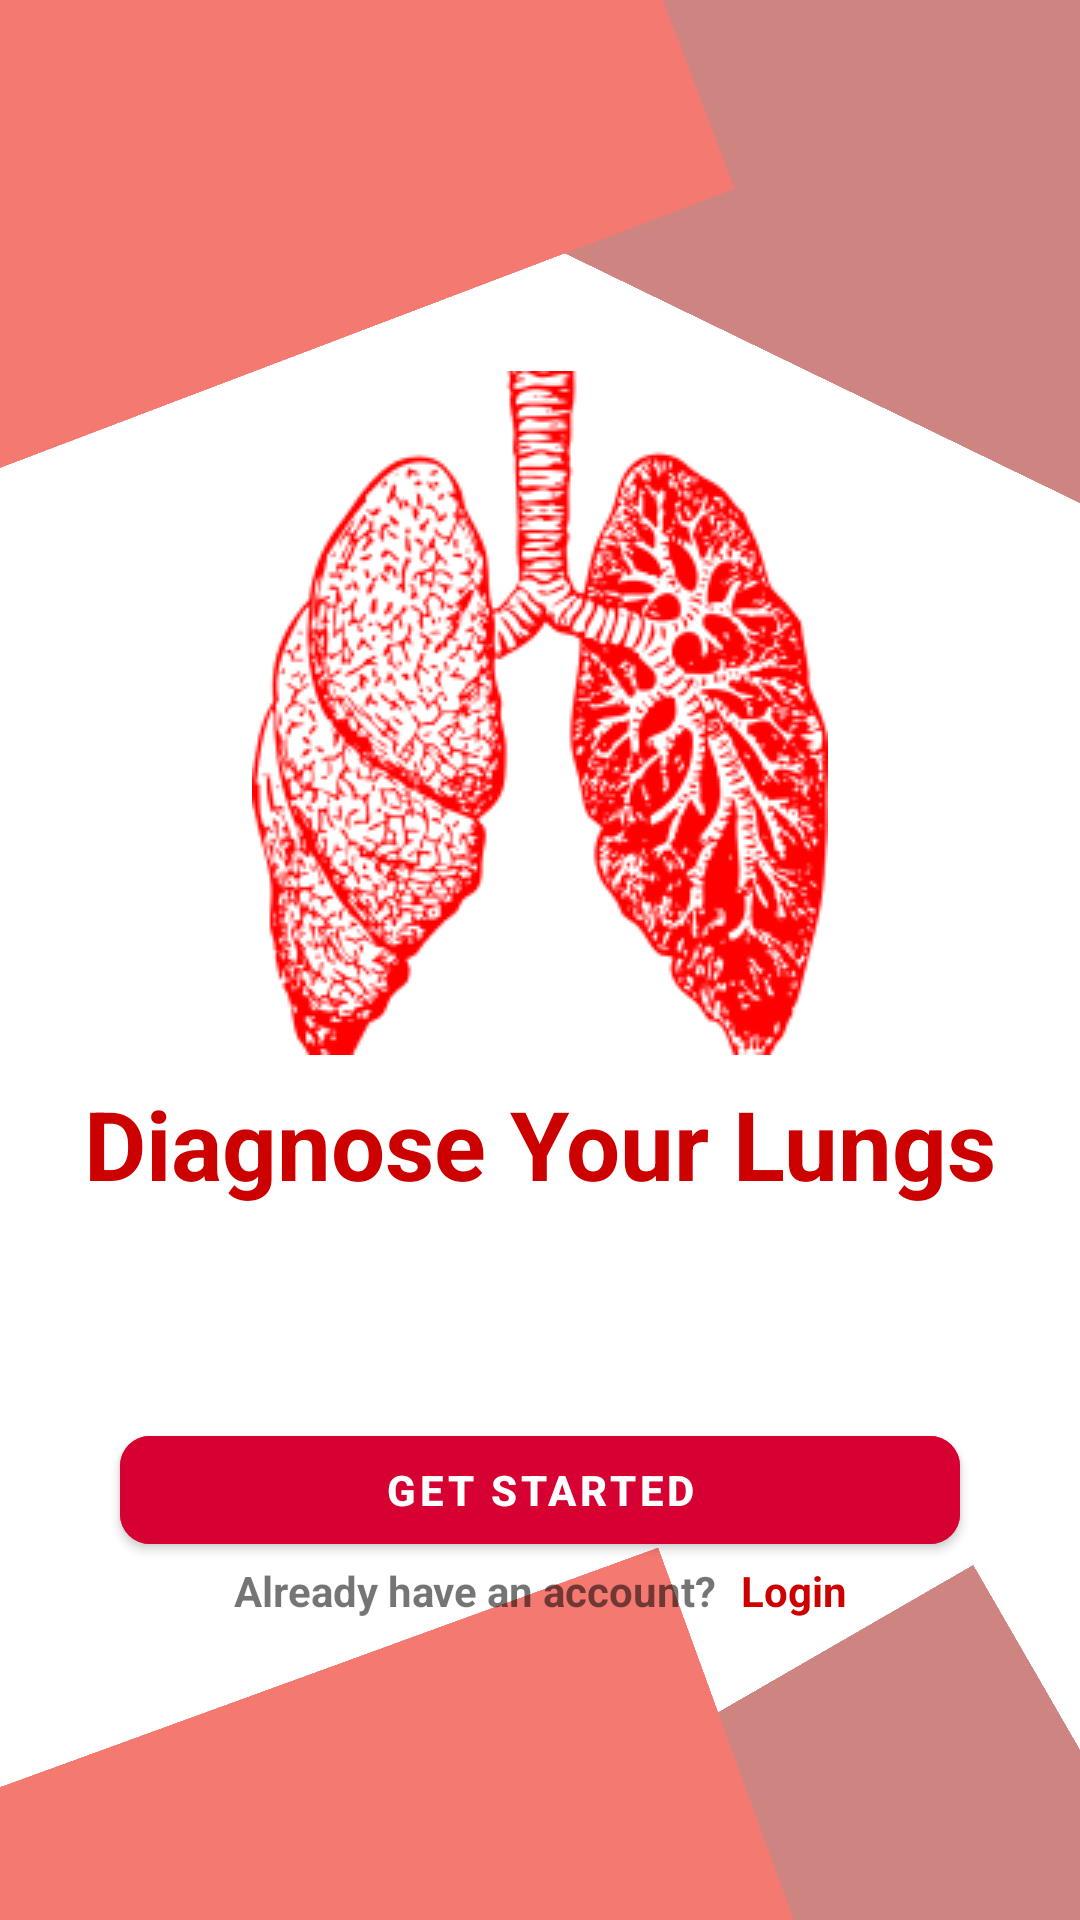

Here is an Android app screen rendered from its layout file. Give the layout XML and the strings, colors and styles it references.
<!-- AndroidManifest.xml: application theme Theme.PneumoniaDetector -->
<!-- res/layout/activity_landing_page.xml -->
<?xml version="1.0" encoding="utf-8"?>
<ScrollView xmlns:android="http://schemas.android.com/apk/res/android"
    xmlns:app="http://schemas.android.com/apk/res-auto"
    xmlns:tools="http://schemas.android.com/tools"
    android:id="@+id/sv_landing"
    android:layout_width="match_parent"
    android:layout_height="match_parent"
    android:fillViewport="true"
    tools:context=".ui.landingpage.LandingPageActivity">

    <androidx.constraintlayout.widget.ConstraintLayout
        android:layout_width="match_parent"
        android:layout_height="wrap_content">

        <ImageView
            android:layout_width="290dp"
            android:layout_height="190dp"
            android:layout_marginTop="-70dp"
            android:layout_marginEnd="-70dp"
            android:background="#CE8581"
            android:rotation="25.86"
            app:layout_constraintEnd_toEndOf="parent"
            app:layout_constraintTop_toTopOf="parent" />

        <ImageView
            android:layout_width="290dp"
            android:layout_height="190dp"
            android:layout_marginStart="-70dp"
            android:layout_marginTop="-70dp"
            android:background="#F47971"
            android:rotation="159.2"
            app:layout_constraintStart_toStartOf="parent"
            app:layout_constraintTop_toTopOf="parent" />

        <ImageView
            android:layout_width="290dp"
            android:layout_height="190dp"
            android:layout_marginEnd="-100dp"
            android:layout_marginBottom="-150dp"
            android:background="#CE8581"
            android:rotation="60"
            app:layout_constraintBottom_toBottomOf="parent"
            app:layout_constraintEnd_toEndOf="parent" />

        <ImageView
            android:layout_width="290dp"
            android:layout_height="190dp"
            android:layout_marginStart="-30dp"
            android:layout_marginBottom="-110dp"
            android:background="#F47971"
            android:rotation="160"
            app:layout_constraintBottom_toBottomOf="parent"
            app:layout_constraintStart_toStartOf="parent" />

        <ImageView
            android:id="@+id/iv_app_logo"
            android:layout_width="wrap_content"
            android:layout_height="wrap_content"
            android:adjustViewBounds="true"
            android:scaleType="fitCenter"
            android:src="@drawable/lungs_image"
            app:layout_constraintBottom_toBottomOf="parent"
            app:layout_constraintEnd_toEndOf="parent"
            app:layout_constraintStart_toStartOf="parent"
            app:layout_constraintTop_toTopOf="parent"
            app:layout_constraintVertical_bias="0.3" />

        <TextView
            android:id="@+id/tv_app_title"
            android:layout_width="wrap_content"
            android:layout_height="wrap_content"
            android:layout_marginTop="8dp"
            android:text="Diagnose Your Lungs"
            android:textColor="#CD0000"
            android:textSize="32sp"
            android:textStyle="bold"
            app:layout_constraintEnd_toEndOf="parent"
            app:layout_constraintStart_toStartOf="parent"
            app:layout_constraintTop_toBottomOf="@id/iv_app_logo" />

        <com.google.android.material.button.MaterialButton
            android:id="@+id/btn_get_started"
            android:layout_width="280dp"
            android:layout_height="wrap_content"
            android:backgroundTint="#D70032"
            android:text="GET STARTED"
            android:textStyle="bold"
            app:cornerRadius="10dp"
            app:layout_constraintBottom_toBottomOf="parent"
            app:layout_constraintEnd_toEndOf="parent"
            app:layout_constraintStart_toStartOf="parent"
            app:layout_constraintTop_toBottomOf="@id/tv_app_title"
            app:layout_constraintVertical_bias="0.37" />

        <LinearLayout
            android:id="@+id/linear_layout1"
            android:layout_width="wrap_content"
            android:layout_height="wrap_content"
            android:orientation="horizontal"
            app:layout_constraintEnd_toEndOf="parent"
            app:layout_constraintStart_toStartOf="parent"
            app:layout_constraintTop_toBottomOf="@id/btn_get_started">

            <TextView
                android:id="@+id/tv_already_have_account"
                android:layout_width="wrap_content"
                android:layout_height="wrap_content"
                android:text="Already have an account?"
                android:textStyle="bold" />

            <TextView
                android:id="@+id/tv_login2"
                android:layout_width="wrap_content"
                android:layout_height="wrap_content"
                android:layout_marginStart="8dp"
                android:clickable="true"
                android:text="Login"
                android:textColor="#CD0000"
                android:textStyle="bold" />
        </LinearLayout>

    </androidx.constraintlayout.widget.ConstraintLayout>

</ScrollView>
<!-- resources referenced by this layout -->
<resources>
  <!-- drawable lungs_image: png bitmap (drawable-v24, 35344 bytes) -->
  <style name="Theme.PneumoniaDetector" parent="Theme.MaterialComponents.DayNight.DarkActionBar">
          
          <item name="colorPrimary">@color/purple_500</item>
          <item name="colorPrimaryVariant">@color/purple_700</item>
          <item name="colorOnPrimary">@color/white</item>
          
          <item name="colorSecondary">@color/teal_200</item>
          <item name="colorSecondaryVariant">@color/teal_700</item>
          <item name="colorOnSecondary">@color/black</item>
          
  
          
      </style>
  <color name="purple_500">#FF6200EE</color>
  <color name="purple_700">#FF3700B3</color>
  <color name="white">#FFFFFFFF</color>
  <color name="teal_200">#FF03DAC5</color>
  <color name="teal_700">#FF018786</color>
  <color name="black">#FF000000</color>
</resources>
